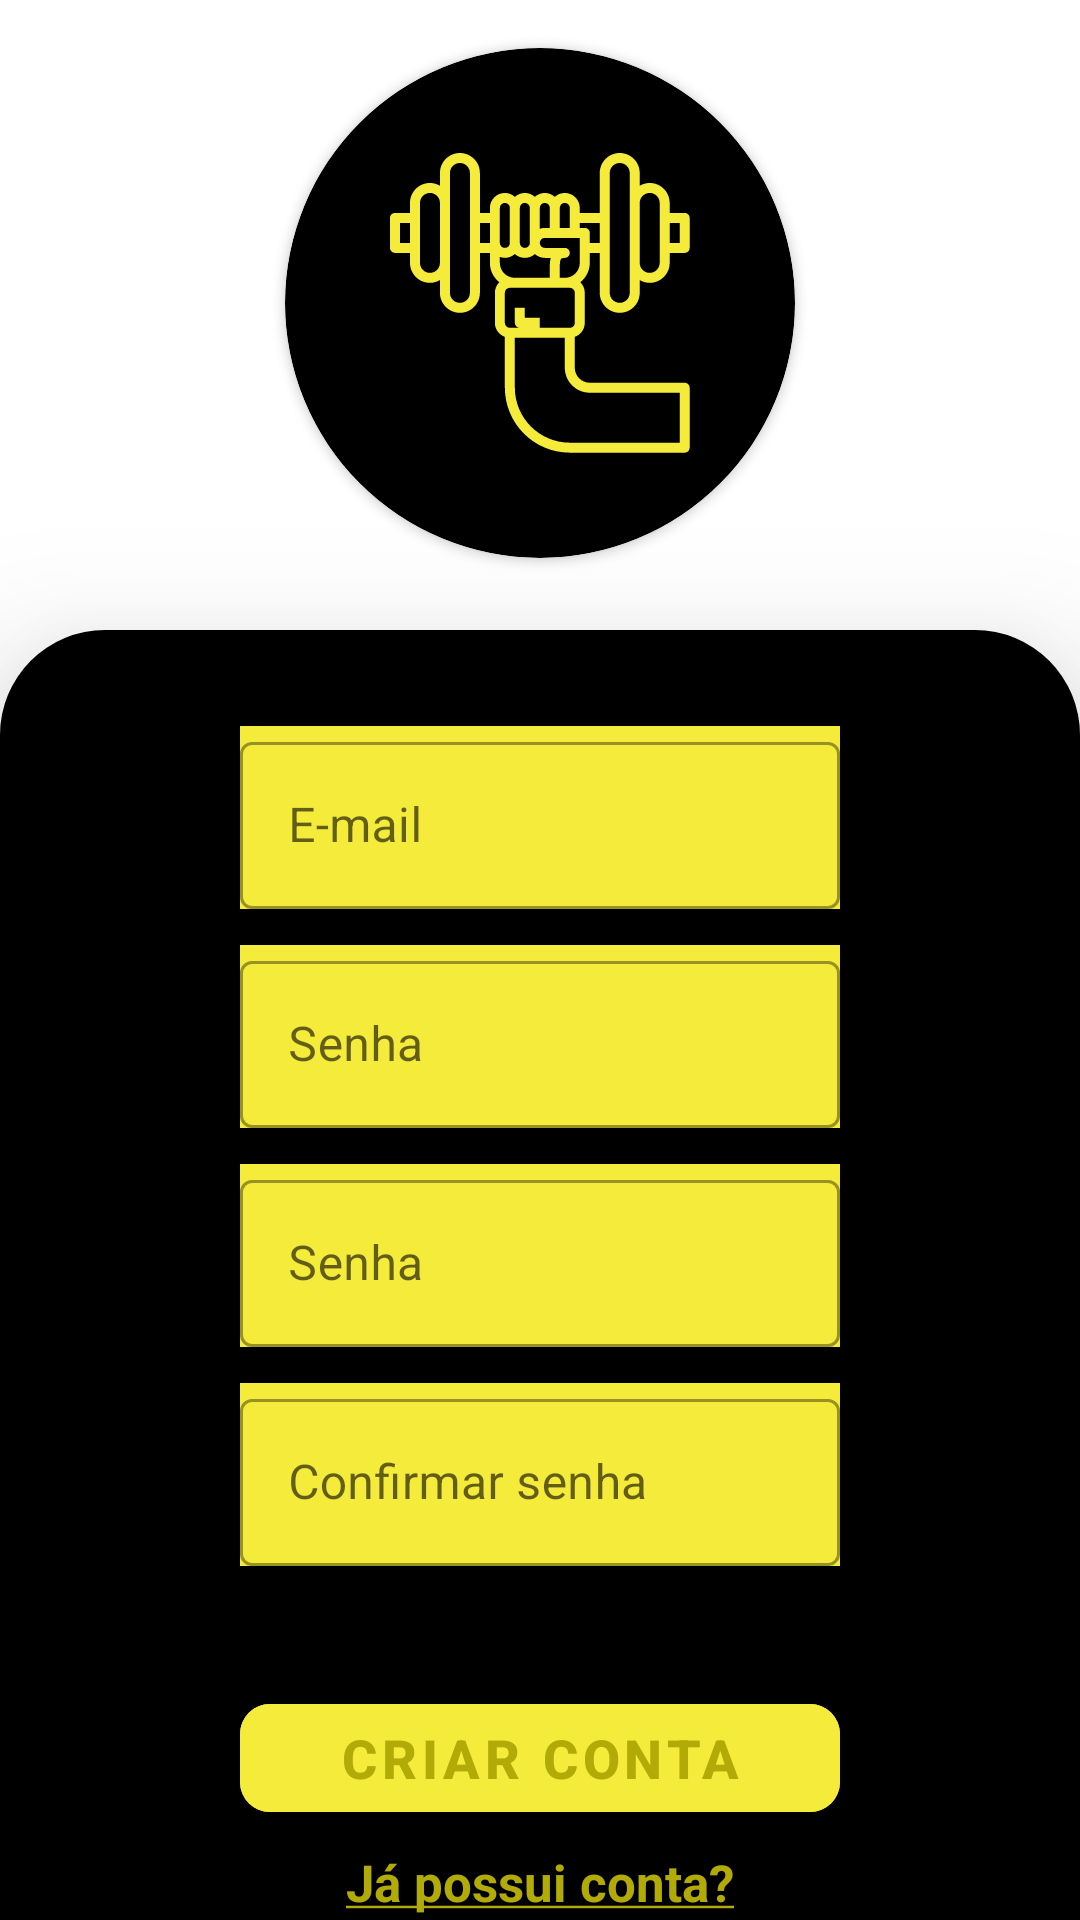

Here is an Android app screen rendered from its layout file. Give the layout XML and the strings, colors and styles it references.
<!-- AndroidManifest.xml: application theme Theme.MeFitnessUX -->
<!-- res/layout/activity_sign_up.xml -->
<?xml version="1.0" encoding="utf-8"?>
<androidx.constraintlayout.widget.ConstraintLayout xmlns:android="http://schemas.android.com/apk/res/android"
    xmlns:app="http://schemas.android.com/apk/res-auto"
    xmlns:tools="http://schemas.android.com/tools"
    android:layout_width="match_parent"
    android:layout_height="match_parent"
    tools:context=".SignUpActivity">

    <androidx.cardview.widget.CardView
        android:id="@+id/cardViews"
        android:layout_width="170dp"
        android:layout_height="170dp"
        android:layout_marginTop="16dp"
        app:cardBackgroundColor="@color/black"
        app:cardCornerRadius="100dp"
        app:layout_constraintLeft_toLeftOf="parent"

        app:layout_constraintRight_toRightOf="parent"
        app:layout_constraintTop_toTopOf="parent">

        <ImageView
            android:layout_width="100dp"
            android:layout_height="100dp"
            android:layout_gravity="center"
            android:src="@drawable/ic_icon" />
    </androidx.cardview.widget.CardView>

    <LinearLayout
        android:layout_width="match_parent"
        android:layout_height="555dp"
        android:orientation="vertical"
        android:layout_marginTop="24dp"
        android:background="@drawable/shape_signup_screen"
        android:elevation="30dp"
        app:layout_constraintTop_toBottomOf="@id/cardViews">

        <com.google.android.material.textfield.TextInputLayout
            style="@style/Text.Field.Login"
            android:layout_width="match_parent"
            android:layout_height="wrap_content"
            android:layout_marginLeft="80dp"
            android:layout_marginTop="32dp"
            android:layout_marginRight="80dp">

            <com.google.android.material.textfield.TextInputEditText
                android:layout_width="match_parent"
                android:layout_height="match_parent"
                android:hint="E-mail"
                android:textColorHint="#B2AA07" />
        </com.google.android.material.textfield.TextInputLayout>

        <com.google.android.material.textfield.TextInputLayout
            android:layout_width="match_parent"
            android:layout_height="wrap_content"
            android:layout_marginTop="12dp"
            android:layout_marginLeft="80dp"
            android:layout_marginRight="80dp"
            style="@style/Text.Field.Login">

            <com.google.android.material.textfield.TextInputEditText
                android:layout_width="match_parent"
                android:layout_height="match_parent"
                android:textColorHint="#B2AA07"
                android:hint="Senha" />
        </com.google.android.material.textfield.TextInputLayout>

        <com.google.android.material.textfield.TextInputLayout
            android:layout_width="match_parent"
            android:layout_height="wrap_content"
            android:layout_marginTop="12dp"
            android:layout_marginLeft="80dp"
            android:layout_marginRight="80dp"
            style="@style/Text.Field.Login">

            <com.google.android.material.textfield.TextInputEditText
                android:layout_width="match_parent"
                android:layout_height="match_parent"
                android:textColorHint="#B2AA07"
                android:hint="Senha" />
        </com.google.android.material.textfield.TextInputLayout>

        <com.google.android.material.textfield.TextInputLayout
            android:layout_width="match_parent"
            android:layout_height="wrap_content"
            android:layout_marginTop="12dp"
            android:layout_marginLeft="80dp"
            android:layout_marginRight="80dp"
            style="@style/Text.Field.Login">

            <com.google.android.material.textfield.TextInputEditText
                android:layout_width="match_parent"
                android:layout_height="match_parent"
                android:textColorHint="#B2AA07"
                android:hint="Confirmar senha" />
        </com.google.android.material.textfield.TextInputLayout>

        <com.google.android.material.button.MaterialButton
            android:id="@+id/button2"
            android:layout_width="match_parent"
            android:layout_marginLeft="80dp"
            android:layout_marginRight="80dp"
            android:layout_height="wrap_content"
            android:layout_marginTop="40dp"
            app:cornerRadius="10dp"
            android:backgroundTint="#F4EB3A"
            android:text="Criar conta"
            android:layout_gravity="center"
            android:textAlignment="center"
            android:textSize="18sp"
            android:textStyle="bold"
            android:textColor="#B2AA07" />

        <TextView
            android:id="@+id/textView33"
            android:layout_width="match_parent"
            android:layout_height="wrap_content"
            android:layout_marginLeft="80dp"
            android:layout_marginTop="6dp"
            android:layout_marginRight="80dp"
            android:text="@string/ja_possui_conta"
            android:textAlignment="center"
            android:textColor="#B2AA07"
            android:textSize="17sp" />

    </LinearLayout>
</androidx.constraintlayout.widget.ConstraintLayout>
<!-- resources referenced by this layout -->
<resources>
  <!-- drawable ic_icon: vector/xml drawable (drawable, 6934 chars, omitted) -->
  <!-- drawable shape_signup_screen (drawable) -->
  <?xml version="1.0" encoding="utf-8"?>
  <shape xmlns:android="http://schemas.android.com/apk/res/android">
      <solid android:color="@color/black"/>
      <corners android:topLeftRadius="35dp"
          android:topRightRadius="35dp"
          />
  </shape>
  <string name="ja_possui_conta"><b><u>Já possui conta?</u></b></string>
  <style name="Text.Field.Login" parent="Widget.MaterialComponents.TextInputLayout.OutlinedBox">
          <item name="android:background">#F4EB3A</item>
      </style>
  <style name="Theme.MeFitnessUX" parent="Theme.MaterialComponents.DayNight.NoActionBar">
          
          <item name="colorPrimary">@color/purple_500</item>
          <item name="colorPrimaryVariant">#F4EB3A</item>
          <item name="colorOnPrimary">@color/white</item>
          
          <item name="colorSecondary">@color/teal_200</item>
          <item name="colorSecondaryVariant">@color/teal_700</item>
          <item name="colorOnSecondary">@color/black</item>
          
          <item name="android:statusBarColor" tools:targetApi="l">?attr/colorPrimaryVariant</item>
          
      </style>
  <!-- not gathered from this repository: default colours our renderer supplied (Android Studio template values) -->
  <color name="purple_500">#FF6200EE</color>
  <color name="teal_200">#FF03DAC5</color>
  <color name="teal_700">#FF018786</color>
  <color name="black">#FF000000</color>
  <color name="white">#FFFFFFFF</color>
</resources>
